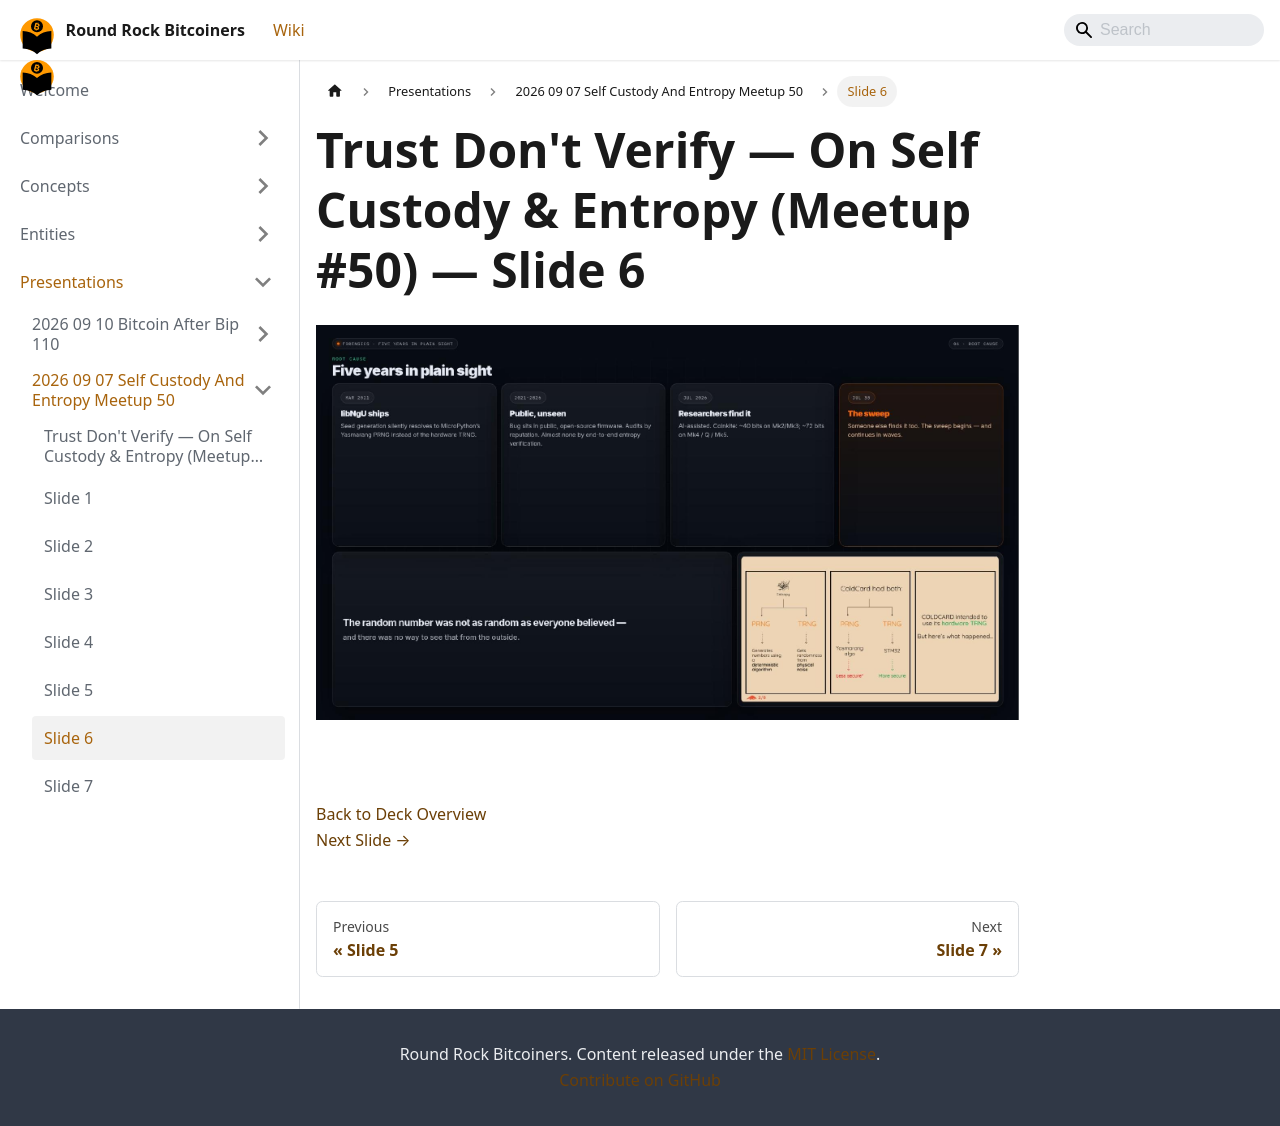

repository: jason-me/rrbtc-wiki · page: presentations/2026-09-07-self-custody-and-entropy-meetup-50/slide-006/index.html · generator: docusaurus

---
title: "Slide 6 of 36 - Trust Don't Verify — On Self Custody & Entropy (Meetup #50)"
sidebar_label: "Slide 6"
pagination_next: "presentations/2026-09-07-self-custody-and-entropy-meetup-50/slide-007"
pagination_prev: "presentations/2026-09-07-self-custody-and-entropy-meetup-50/slide-005"
---

# Trust Don't Verify — On Self Custody & Entropy (Meetup #50) — Slide 6

![Slide 6 of 36 from 'Trust Don't Verify — On Self Custody & Entropy (Meetup #50)' (2026-08-13, RRBTC). Part of a presentation covering: custody, entropy, diy signing devices, inheritance.](/img/slides/2026-09-07-self-custody-and-entropy-meetup-50/slide_005.jpg)

<br/>
<br/>

  
[Back to Deck Overview](/presentations/2026-09-07-self-custody-and-entropy-meetup-50/)  
[Next Slide →](/presentations/2026-09-07-self-custody-and-entropy-meetup-50/slide-007)
